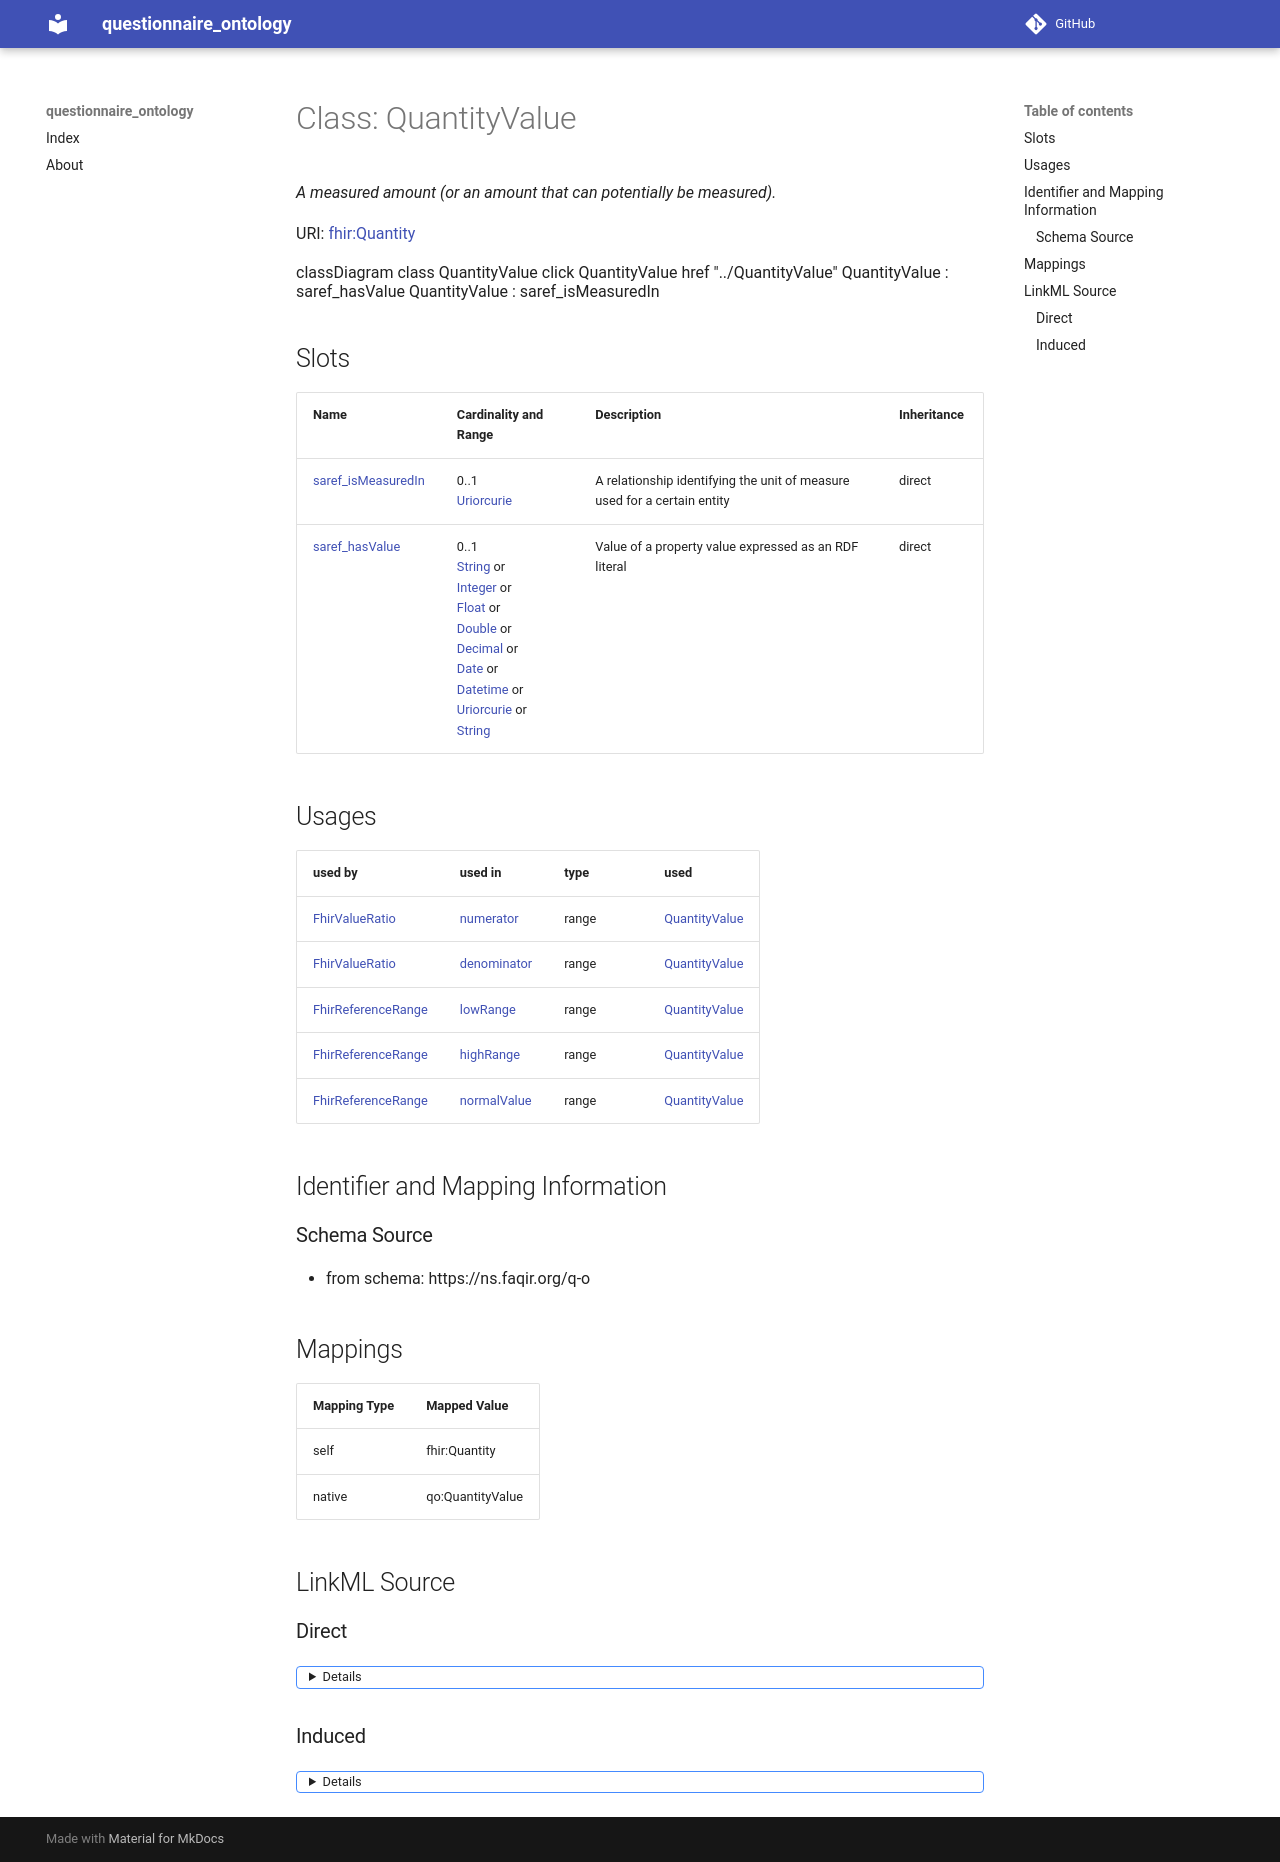

repository: faqirfoundation/questionnaire-ontology · page: QuantityValue/index.html · generator: mkdocs



# Class: QuantityValue 


_A measured amount (or an amount that can potentially be measured)._





URI: [fhir:Quantity](http://hl7.org/fhir/Quantity)






```mermaid
 classDiagram
    class QuantityValue
    click QuantityValue href "../QuantityValue"
      QuantityValue : saref_hasValue
        
      QuantityValue : saref_isMeasuredIn
        
      
```




<!-- no inheritance hierarchy -->


## Slots

| Name | Cardinality and Range | Description | Inheritance |
| ---  | --- | --- | --- |
| [saref_isMeasuredIn](saref_isMeasuredIn.md) | 0..1 <br/> [Uriorcurie](Uriorcurie.md) | A relationship identifying the unit of measure used for a certain entity | direct |
| [saref_hasValue](saref_hasValue.md) | 0..1 <br/> [String](String.md)&nbsp;or&nbsp;<br />[Integer](Integer.md)&nbsp;or&nbsp;<br />[Float](Float.md)&nbsp;or&nbsp;<br />[Double](Double.md)&nbsp;or&nbsp;<br />[Decimal](Decimal.md)&nbsp;or&nbsp;<br />[Date](Date.md)&nbsp;or&nbsp;<br />[Datetime](Datetime.md)&nbsp;or&nbsp;<br />[Uriorcurie](Uriorcurie.md)&nbsp;or&nbsp;<br />[String](String.md) | Value of a property value expressed as an RDF literal | direct |





## Usages

| used by | used in | type | used |
| ---  | --- | --- | --- |
| [FhirValueRatio](FhirValueRatio.md) | [numerator](numerator.md) | range | [QuantityValue](QuantityValue.md) |
| [FhirValueRatio](FhirValueRatio.md) | [denominator](denominator.md) | range | [QuantityValue](QuantityValue.md) |
| [FhirReferenceRange](FhirReferenceRange.md) | [lowRange](lowRange.md) | range | [QuantityValue](QuantityValue.md) |
| [FhirReferenceRange](FhirReferenceRange.md) | [highRange](highRange.md) | range | [QuantityValue](QuantityValue.md) |
| [FhirReferenceRange](FhirReferenceRange.md) | [normalValue](normalValue.md) | range | [QuantityValue](QuantityValue.md) |






## Identifier and Mapping Information







### Schema Source


* from schema: https://ns.faqir.org/q-o




## Mappings

| Mapping Type | Mapped Value |
| ---  | ---  |
| self | fhir:Quantity |
| native | qo:QuantityValue |







## LinkML Source

<!-- TODO: investigate https://stackoverflow.com/questions/37606292/how-to-create-tabbed-code-blocks-in-mkdocs-or-sphinx -->

### Direct

<details>
```yaml
name: QuantityValue
description: A measured amount (or an amount that can potentially be measured).
from_schema: https://ns.faqir.org/q-o
slots:
- saref_isMeasuredIn
- saref_hasValue
class_uri: fhir:Quantity

```
</details>

### Induced

<details>
```yaml
name: QuantityValue
description: A measured amount (or an amount that can potentially be measured).
from_schema: https://ns.faqir.org/q-o
attributes:
  saref_isMeasuredIn:
    name: saref_isMeasuredIn
    description: A relationship identifying the unit of measure used for a certain
      entity.
    from_schema: https://ns.faqir.org/q-o
    rank: 1000
    slot_uri: saref:isMeasuredIn
    alias: saref_isMeasuredIn
    owner: QuantityValue
    domain_of:
    - QuantityValue
    - time_Duration
    range: uriorcurie
    required: false
    multivalued: false
    pattern: '^ucum:'
  saref_hasValue:
    name: saref_hasValue
    description: Value of a property value expressed as an RDF literal. Note that,
      even if decimal values are expected, values could use other datatypes.
    from_schema: https://ns.faqir.org/q-o
    rank: 1000
    slot_uri: saref:hasValue
    alias: saref_hasValue
    owner: QuantityValue
    domain_of:
    - saref_PropertyValue
    - QuantityValue
    - time_Duration
    range: string
    required: false
    multivalued: false
    any_of:
    - range: integer
    - range: float
    - range: double
    - range: decimal
    - range: date
    - range: datetime
    - range: uriorcurie
    - range: string
class_uri: fhir:Quantity

```
</details>
